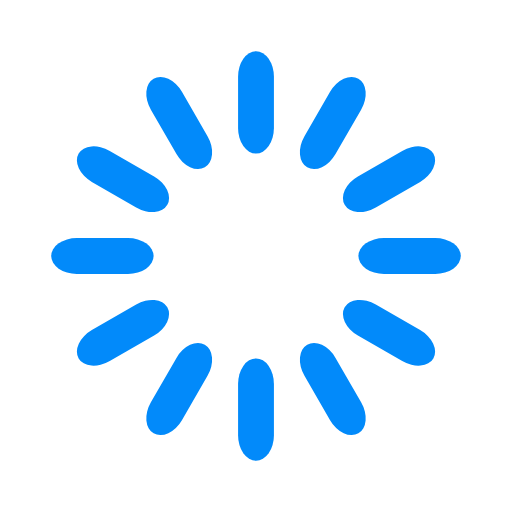
t = 0.00 s
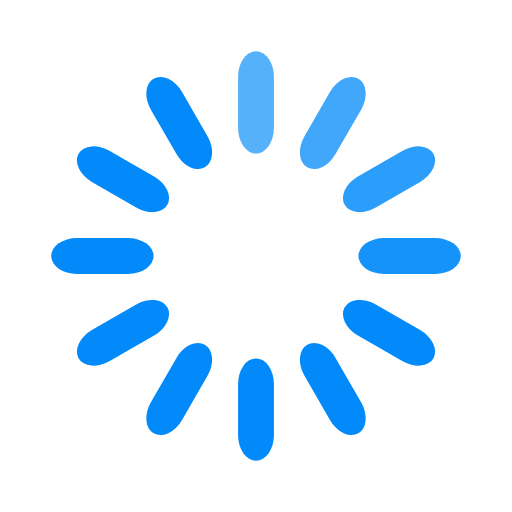
t = 0.33 s
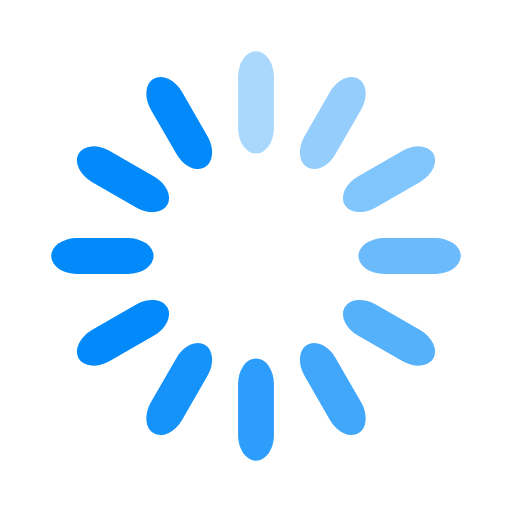
t = 0.67 s
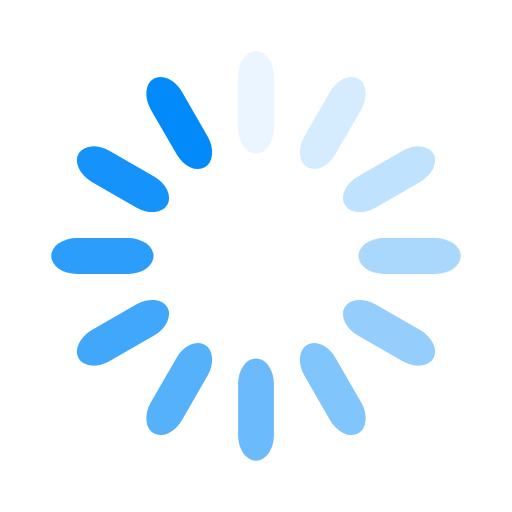
t = 0.92 s
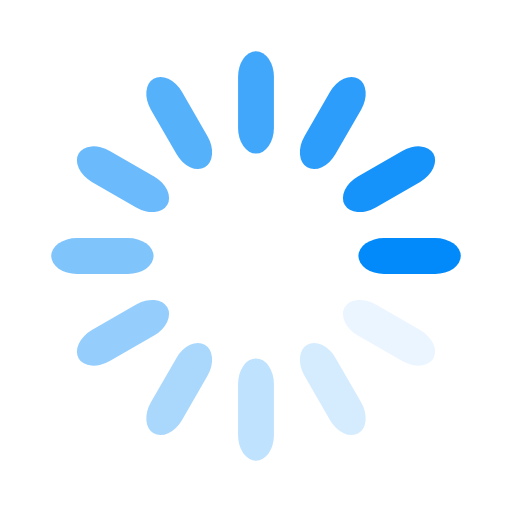
t = 1.25 s
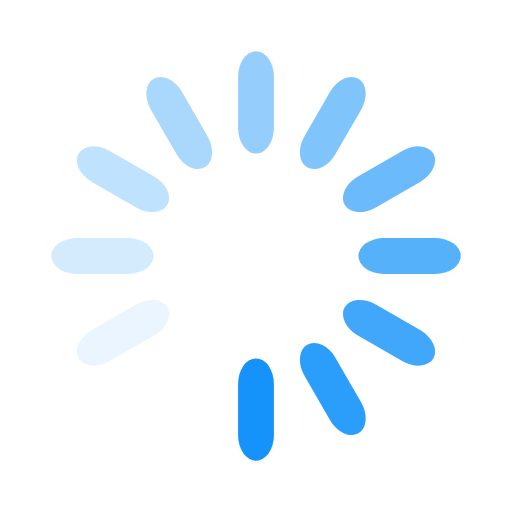
t = 1.58 s

The animated SVG that drew these frames (rendered in a browser with its animation timeline set to each time). Animation: 12 SMIL elements (animate=12); one cycle of 1.92 s, repeats indefinitely.

<svg width='40px' height='40px' xmlns="http://www.w3.org/2000/svg" viewBox="0 0 100 100" preserveAspectRatio="xMidYMid" class="uil-default"><rect x="0" y="0" width="100" height="100" fill="none" class="bk"></rect><rect  x='46.5' y='40' width='7' height='20' rx='5' ry='5' fill='#028afa' transform='rotate(0 50 50) translate(0 -30)'>  <animate attributeName='opacity' from='1' to='0' dur='1s' begin='0s' repeatCount='indefinite'/></rect><rect  x='46.5' y='40' width='7' height='20' rx='5' ry='5' fill='#028afa' transform='rotate(30 50 50) translate(0 -30)'>  <animate attributeName='opacity' from='1' to='0' dur='1s' begin='0.08333333333333333s' repeatCount='indefinite'/></rect><rect  x='46.5' y='40' width='7' height='20' rx='5' ry='5' fill='#028afa' transform='rotate(60 50 50) translate(0 -30)'>  <animate attributeName='opacity' from='1' to='0' dur='1s' begin='0.16666666666666666s' repeatCount='indefinite'/></rect><rect  x='46.5' y='40' width='7' height='20' rx='5' ry='5' fill='#028afa' transform='rotate(90 50 50) translate(0 -30)'>  <animate attributeName='opacity' from='1' to='0' dur='1s' begin='0.25s' repeatCount='indefinite'/></rect><rect  x='46.5' y='40' width='7' height='20' rx='5' ry='5' fill='#028afa' transform='rotate(120 50 50) translate(0 -30)'>  <animate attributeName='opacity' from='1' to='0' dur='1s' begin='0.3333333333333333s' repeatCount='indefinite'/></rect><rect  x='46.5' y='40' width='7' height='20' rx='5' ry='5' fill='#028afa' transform='rotate(150 50 50) translate(0 -30)'>  <animate attributeName='opacity' from='1' to='0' dur='1s' begin='0.4166666666666667s' repeatCount='indefinite'/></rect><rect  x='46.5' y='40' width='7' height='20' rx='5' ry='5' fill='#028afa' transform='rotate(180 50 50) translate(0 -30)'>  <animate attributeName='opacity' from='1' to='0' dur='1s' begin='0.5s' repeatCount='indefinite'/></rect><rect  x='46.5' y='40' width='7' height='20' rx='5' ry='5' fill='#028afa' transform='rotate(210 50 50) translate(0 -30)'>  <animate attributeName='opacity' from='1' to='0' dur='1s' begin='0.5833333333333334s' repeatCount='indefinite'/></rect><rect  x='46.5' y='40' width='7' height='20' rx='5' ry='5' fill='#028afa' transform='rotate(240 50 50) translate(0 -30)'>  <animate attributeName='opacity' from='1' to='0' dur='1s' begin='0.6666666666666666s' repeatCount='indefinite'/></rect><rect  x='46.5' y='40' width='7' height='20' rx='5' ry='5' fill='#028afa' transform='rotate(270 50 50) translate(0 -30)'>  <animate attributeName='opacity' from='1' to='0' dur='1s' begin='0.75s' repeatCount='indefinite'/></rect><rect  x='46.5' y='40' width='7' height='20' rx='5' ry='5' fill='#028afa' transform='rotate(300 50 50) translate(0 -30)'>  <animate attributeName='opacity' from='1' to='0' dur='1s' begin='0.8333333333333334s' repeatCount='indefinite'/></rect><rect  x='46.5' y='40' width='7' height='20' rx='5' ry='5' fill='#028afa' transform='rotate(330 50 50) translate(0 -30)'>  <animate attributeName='opacity' from='1' to='0' dur='1s' begin='0.9166666666666666s' repeatCount='indefinite'/></rect></svg>
